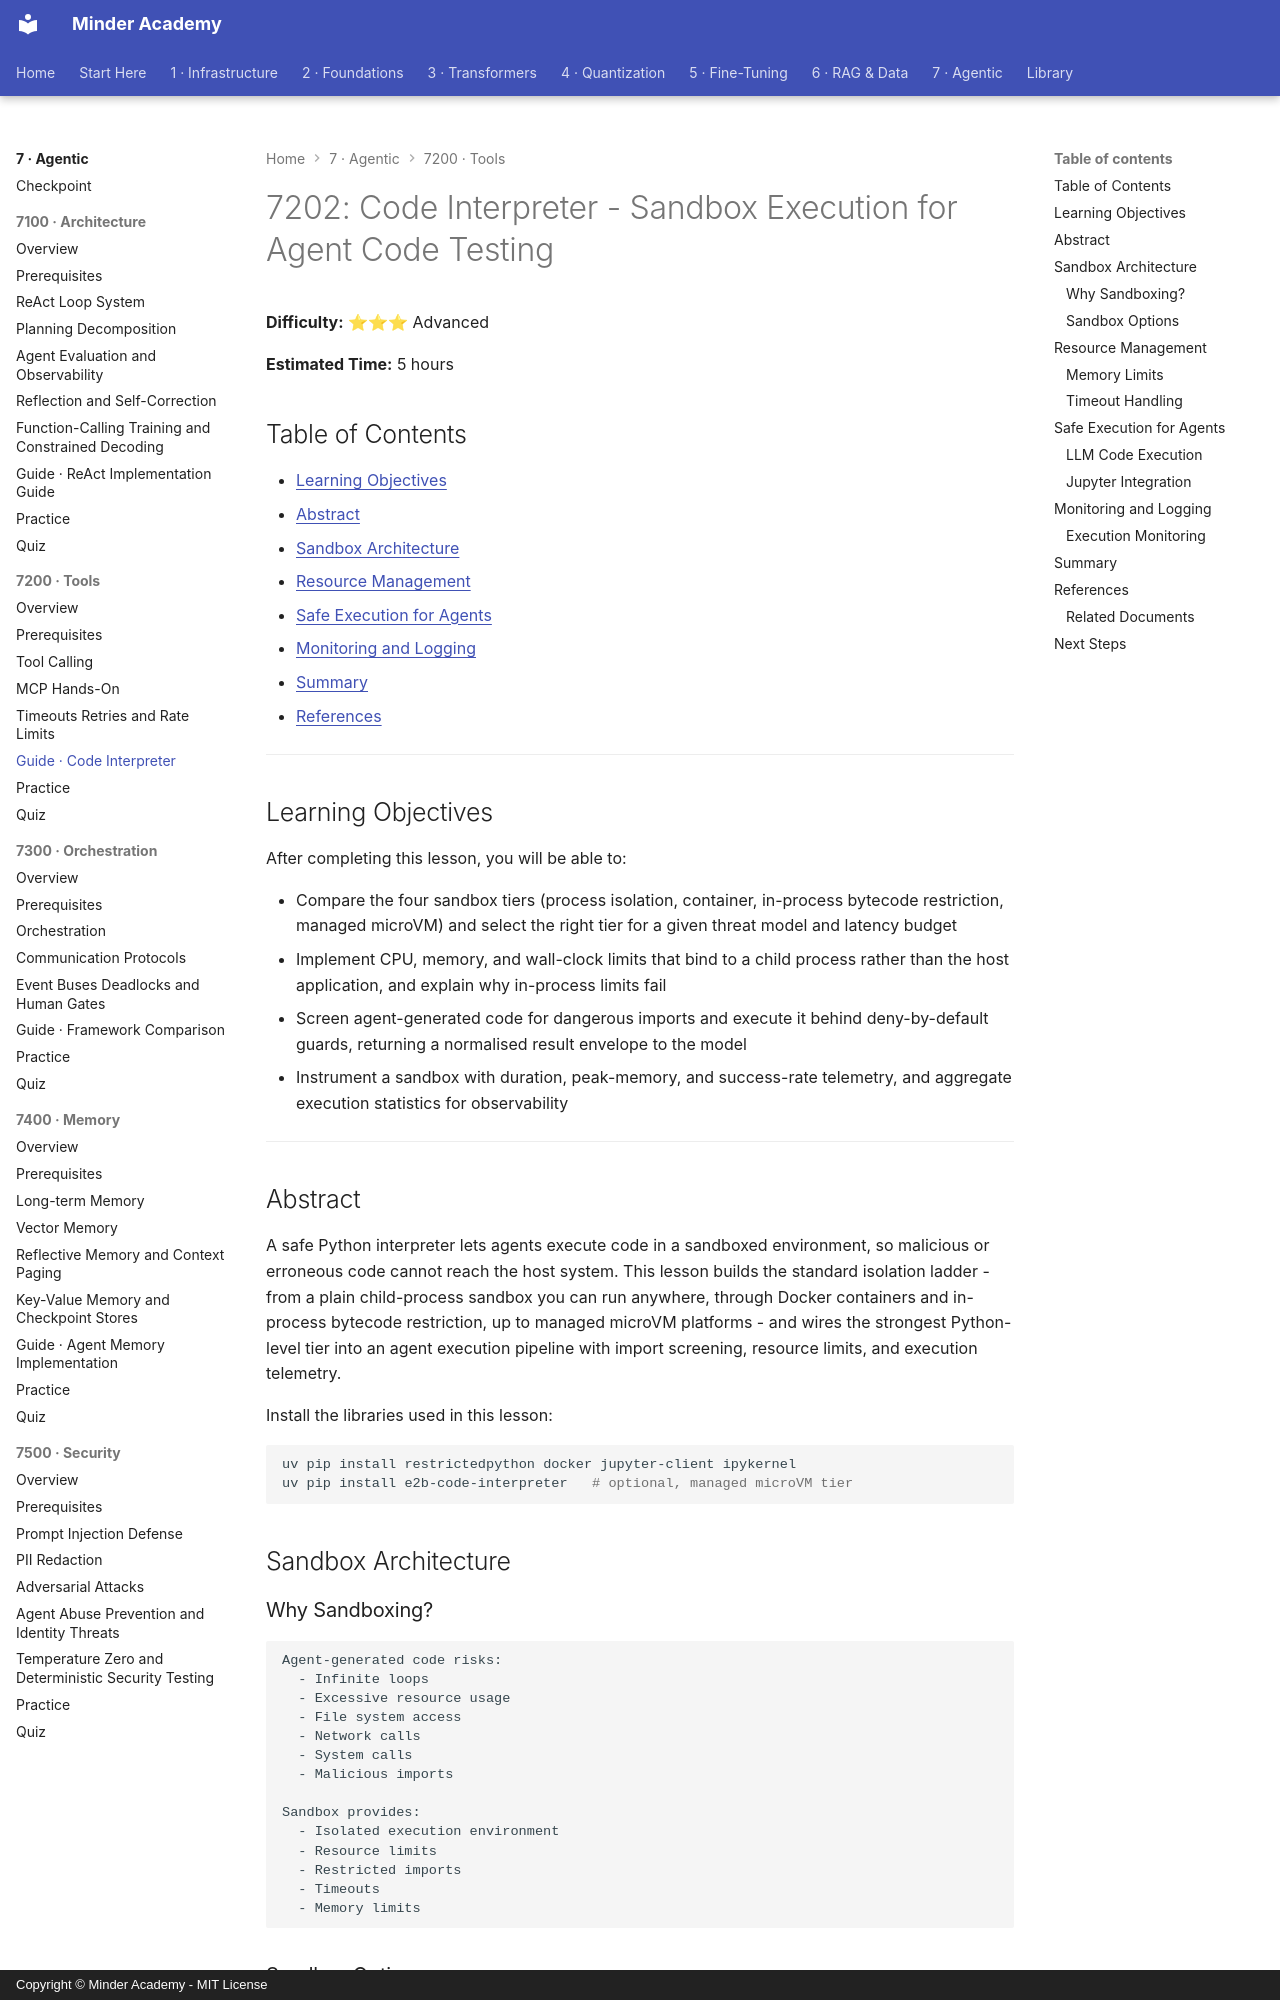

repository: minderhq/academy · page: phases/phase7-agentic/7200-tools/guides/7202-Code-Interpreter/index.html · generator: mkdocs · copyright: Copyright © Minder Academy - MIT License

---
Document ID: 7202
Title: "7202: Code Interpreter - Sandbox Execution for Agent Code Testing"
Phase: 7
Module: 7200
Last Updated: 2026-10-17
Status: Complete
Difficulty: Advanced
Estimated Time: 5 hours
Prerequisites: See module README
Related: See module README
Tags: ['agents', 'tool-calling', 'code-interpreter']
---

# 7202: Code Interpreter - Sandbox Execution for Agent Code Testing

**Difficulty:** ⭐⭐⭐ Advanced

**Estimated Time:** 5 hours

## Table of Contents

- [Learning Objectives](#learning-objectives)
- [Abstract](#abstract)
- [Sandbox Architecture](#sandbox-architecture)
- [Resource Management](#resource-management)
- [Safe Execution for Agents](#safe-execution-for-agents)
- [Monitoring and Logging](#monitoring-and-logging)
- [Summary](#summary)
- [References](#references)

---

## Learning Objectives

After completing this lesson, you will be able to:

- Compare the four sandbox tiers (process isolation, container, in-process bytecode restriction, managed microVM) and select the right tier for a given threat model and latency budget
- Implement CPU, memory, and wall-clock limits that bind to a child process rather than the host application, and explain why in-process limits fail
- Screen agent-generated code for dangerous imports and execute it behind deny-by-default guards, returning a normalised result envelope to the model
- Instrument a sandbox with duration, peak-memory, and success-rate telemetry, and aggregate execution statistics for observability

---

## Abstract
A safe Python interpreter lets agents execute code in a sandboxed environment, so malicious or erroneous code cannot reach the host system. This lesson builds the standard isolation ladder - from a plain child-process sandbox you can run anywhere, through Docker containers and in-process bytecode restriction, up to managed microVM platforms - and wires the strongest Python-level tier into an agent execution pipeline with import screening, resource limits, and execution telemetry.

Install the libraries used in this lesson:

```bash
uv pip install restrictedpython docker jupyter-client ipykernel
uv pip install e2b-code-interpreter   # optional, managed microVM tier
```

## Sandbox Architecture

### Why Sandboxing?
```text
Agent-generated code risks:
  - Infinite loops
  - Excessive resource usage
  - File system access
  - Network calls
  - System calls
  - Malicious imports

Sandbox provides:
  - Isolated execution environment
  - Resource limits
  - Restricted imports
  - Timeouts
  - Memory limits
```

### Sandbox Options

The options below form an isolation ladder. Stronger isolation costs more
latency and infrastructure; pick the weakest tier that contains your actual
threat model.

| Tier | Isolation boundary | Typical latency | Reach for it when |
|------|--------------------|-----------------|-------------------|
| Process (`subprocess`) | OS process, fresh interpreter | ~50 ms | Untrusted logic, no third-party packages needed |
| Container (Docker) | Namespaces + cgroups | ~1 s | Scientific stack, team-standard environment |
| In-process (RestrictedPython) | Bytecode-level guards | microseconds | High-frequency tool calls inside one service |
| Managed microVM (E2B) | Hardware virtualization | ~150 ms + network | Production agents without self-managed infra |
